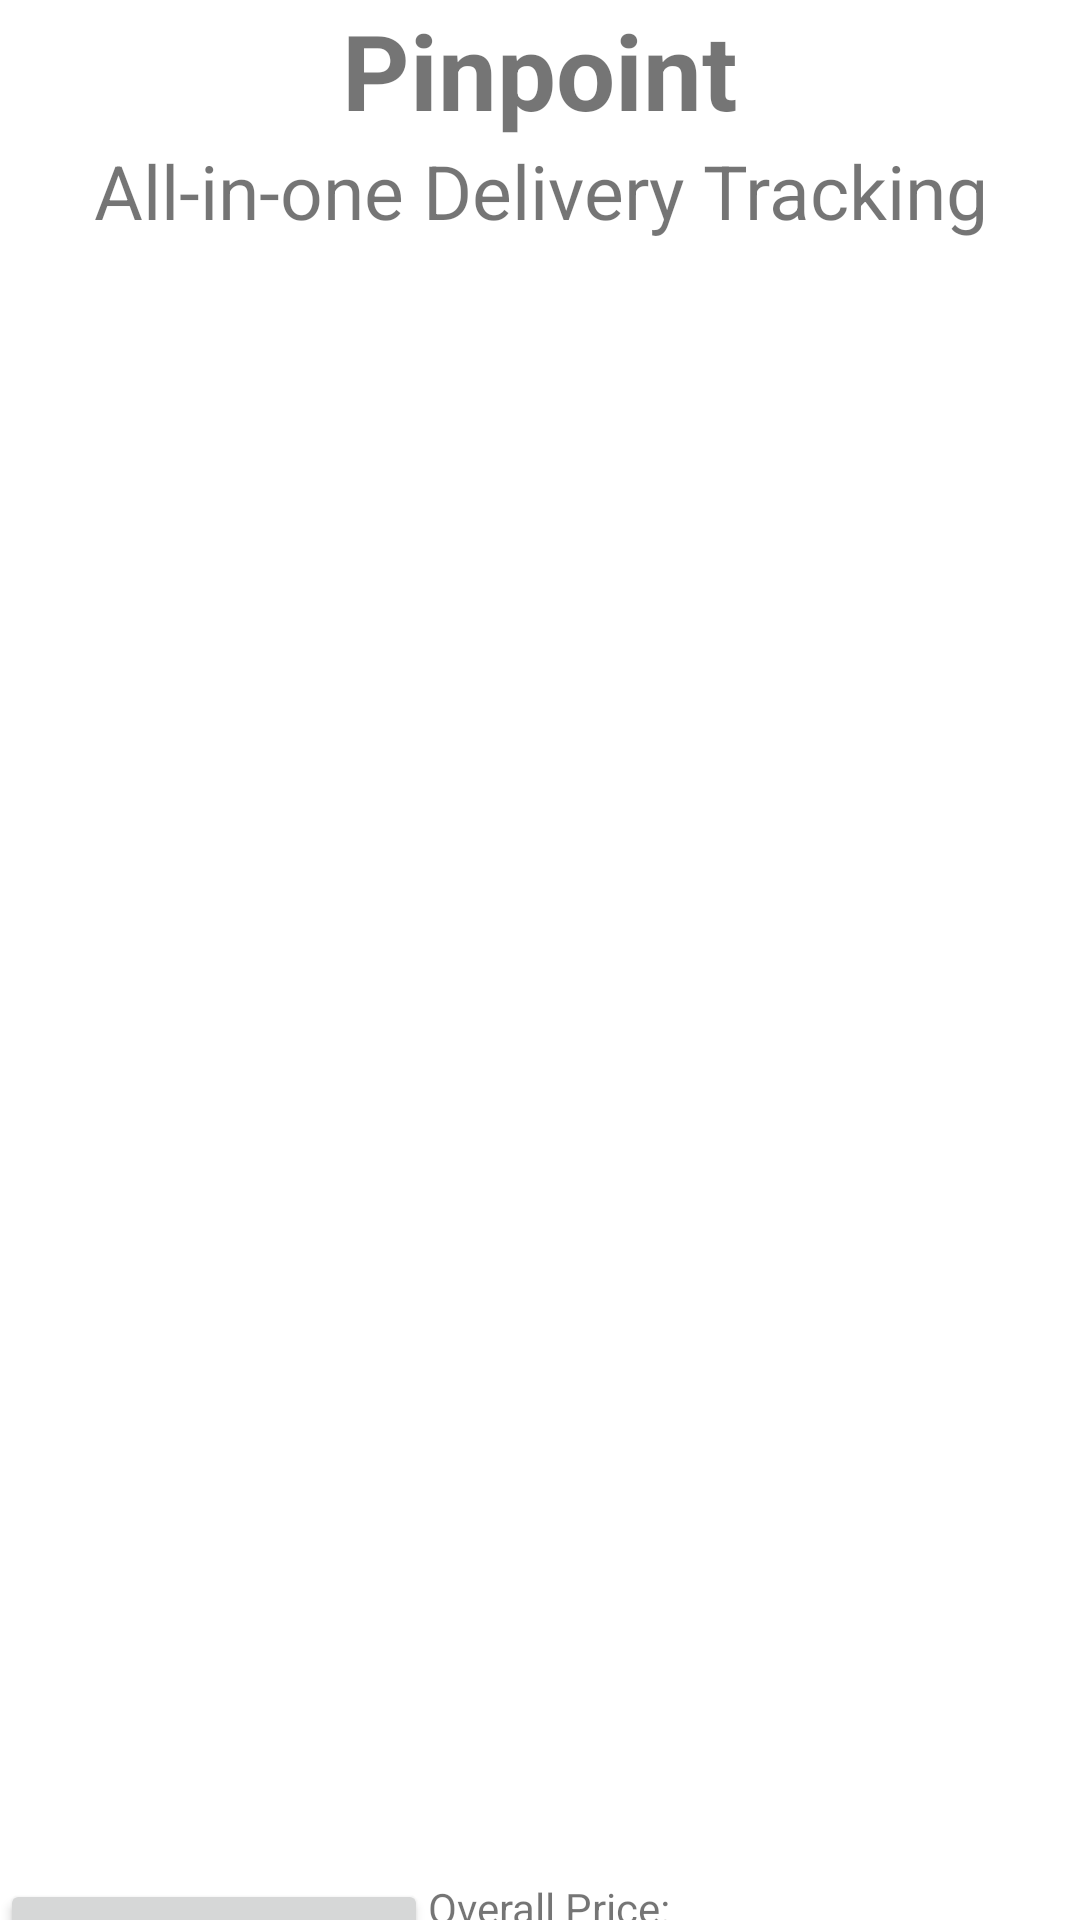

The Android layout XML behind this screen, and the referenced resources:
<!-- AndroidManifest.xml: application theme Theme.Pinpoint -->
<!-- res/layout/activity_view_cart.xml -->
<?xml version="1.0" encoding="utf-8"?>
<androidx.constraintlayout.widget.ConstraintLayout xmlns:android="http://schemas.android.com/apk/res/android"
    xmlns:app="http://schemas.android.com/apk/res-auto"
    xmlns:tools="http://schemas.android.com/tools"
    android:layout_width="match_parent"
    android:layout_height="match_parent"
    tools:context=".ViewCart">

    <TextView
        android:id="@+id/tv_cartPrice"
        android:layout_width="wrap_content"
        android:layout_height="wrap_content"
        android:text="Overall Price: "
        app:layout_constraintLeft_toRightOf="@id/btn_CalculatePrice"
        app:layout_constraintTop_toBottomOf="@id/rv_CartItems"/>

    <Button
        android:id="@+id/btn_CalculatePrice"
        android:layout_width="wrap_content"
        android:layout_height="wrap_content"
        android:text="Calculate Price"
        app:layout_constraintTop_toBottomOf="@id/rv_CartItems"
        app:layout_constraintLeft_toLeftOf="parent"/>

    <androidx.recyclerview.widget.RecyclerView
        android:id="@+id/rv_CartItems"
        android:layout_width="343dp"
        android:layout_height="546dp"
        app:layout_constraintLeft_toLeftOf="parent"
        app:layout_constraintRight_toRightOf="parent"
        app:layout_constraintStart_toStartOf="parent"
        app:layout_constraintTop_toBottomOf="@+id/tv_cartsubheader" />

    <TextView
        android:id="@+id/tv_cartheader"
        android:layout_width="match_parent"
        android:layout_height="wrap_content"
        android:gravity="center_horizontal"
        android:text="Pinpoint"
        android:textSize="35sp"
        android:textStyle="bold"
        app:layout_constraintEnd_toEndOf="parent"
        app:layout_constraintStart_toStartOf="parent"
        app:layout_constraintTop_toTopOf="parent" />

    <TextView
        android:id="@+id/tv_cartsubheader"
        android:layout_width="match_parent"
        android:layout_height="wrap_content"
        android:gravity="center_horizontal"
        android:text="All-in-one Delivery Tracking"
        android:textSize="25sp"
        app:layout_constraintTop_toBottomOf="@id/tv_cartheader" />



</androidx.constraintlayout.widget.ConstraintLayout>
<!-- resources referenced by this layout -->
<resources>
  <style name="Theme.Pinpoint" parent="Theme.MaterialComponents.DayNight.NoActionBar">
          
          <item name="colorPrimary">@color/teal_200</item>
          <item name="colorPrimaryVariant">@color/teal_200</item>
          <item name="colorOnPrimary">@color/black</item>
          
          <item name="colorSecondary">@color/teal_200</item>
          <item name="colorSecondaryVariant">#000000</item>
          <item name="colorOnSecondary">@color/teal_200</item>
          
          <item name="android:statusBarColor" tools:targetApi="l">?attr/colorPrimaryVariant</item>
          
          <item name="bgc">#ffffff</item>
          <item name="tC">#000000</item>
      </style>
  <!-- not gathered from this repository: default colours our renderer supplied (Android Studio template values) -->
  <color name="teal_200">#FF03DAC5</color>
  <color name="black">#FF000000</color>
</resources>
